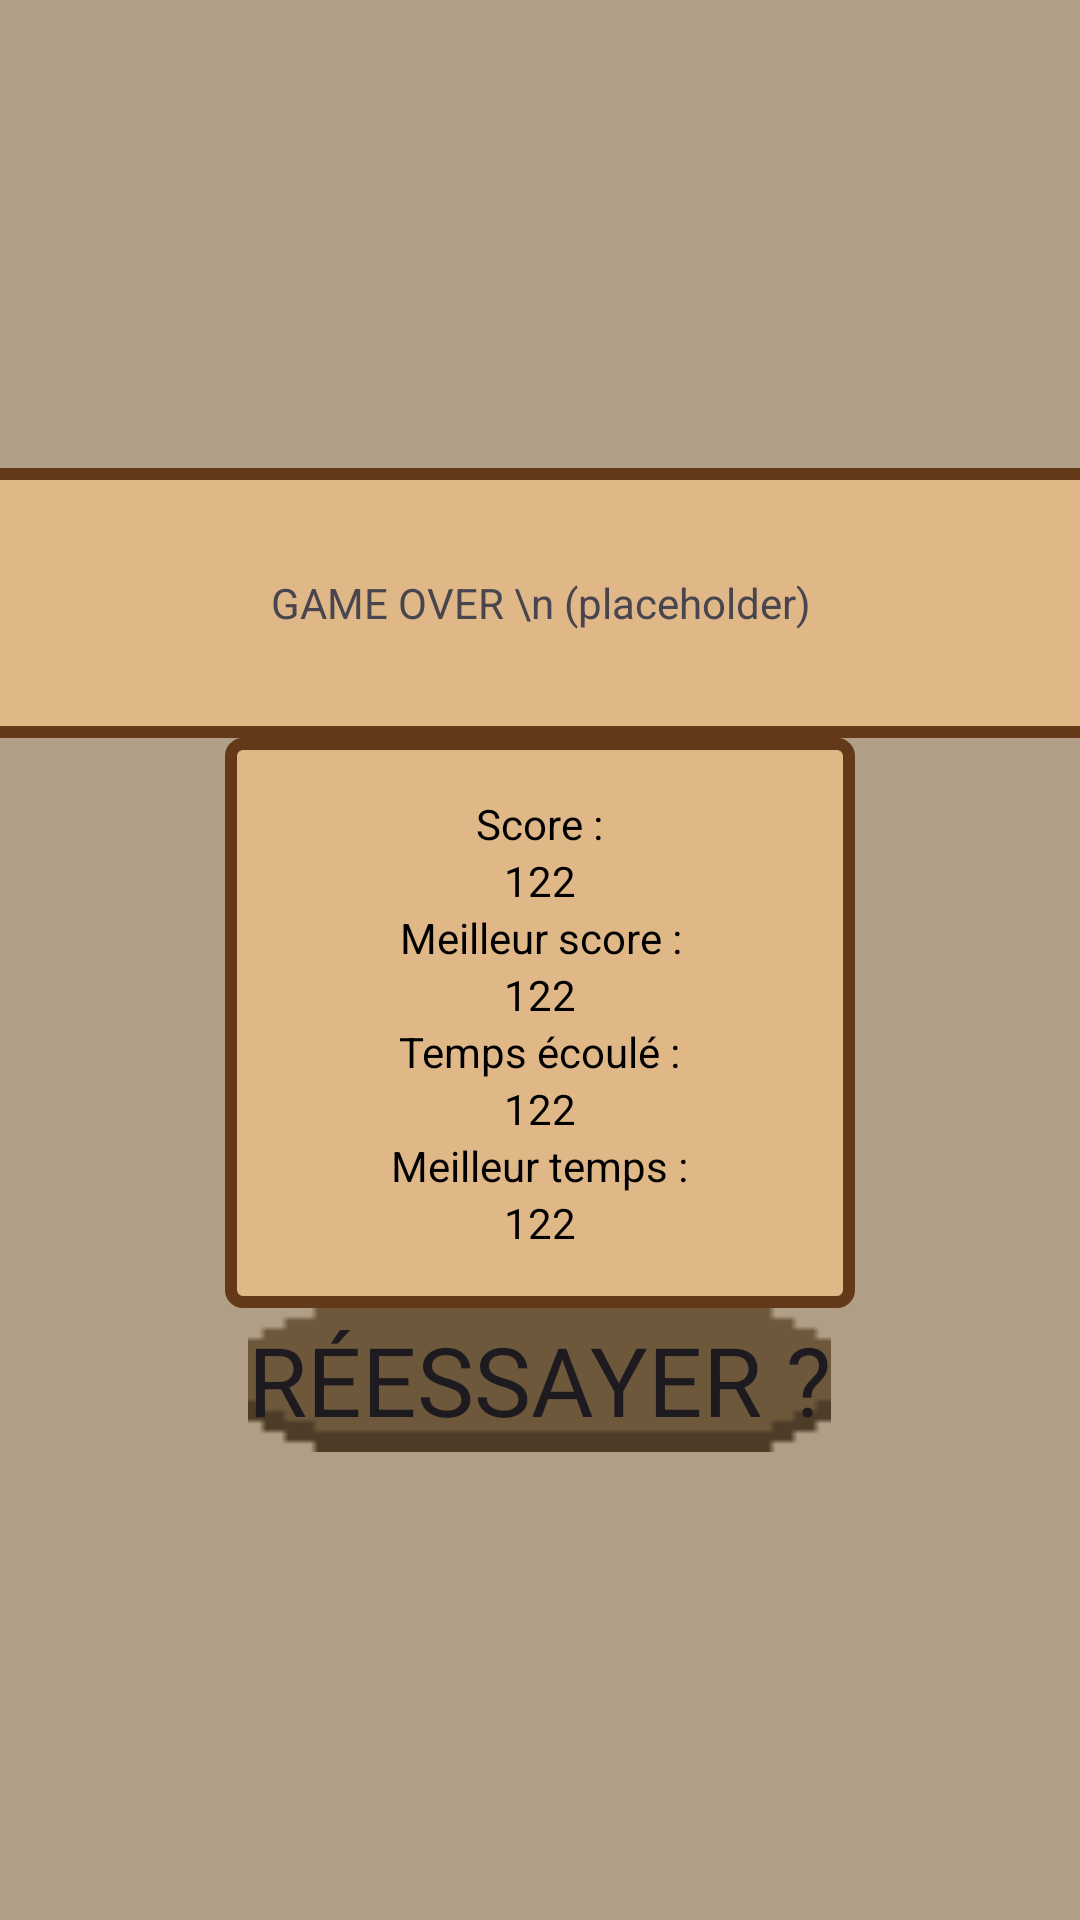

Reconstruct the res/layout file that produces this screen, plus the resources it refers to.
<!-- AndroidManifest.xml: application theme Theme.EcoHouse -->
<!-- res/layout/fragment_gameover.xml -->
<?xml version="1.0" encoding="utf-8"?>
<androidx.constraintlayout.widget.ConstraintLayout
    xmlns:android="http://schemas.android.com/apk/res/android"
    xmlns:tools="http://schemas.android.com/tools"
    android:layout_width="match_parent"
    android:layout_height="match_parent"
    xmlns:app="http://schemas.android.com/apk/res-auto"
    tools:context=".GameOverFragment"
    android:background="@drawable/background_game_rectangle"
    >



    
    <LinearLayout
        android:layout_width="match_parent"
        android:layout_height="match_parent"
        android:orientation="vertical"
        android:gravity="center">

        


    <LinearLayout
        android:id="@+id/game_elementBACKGROUNDPlaceHolderGAMEOVER"
        android:layout_width="410dp"
        android:layout_height="90dp"
        android:gravity="center"
        android:orientation="vertical"
        app:layout_constraintBottom_toBottomOf="parent"
        app:layout_constraintEnd_toEndOf="parent"
        app:layout_constraintStart_toStartOf="parent"
        app:layout_constraintTop_toTopOf="parent"
        android:background="@drawable/game_elements_bg"
        >
        <TextView
            android:layout_width="match_parent"
            android:layout_height="match_parent"
            android:text="GAME OVER \n (placeholder)"
            android:gravity="center"
            />
    </LinearLayout>
    <LinearLayout
        android:id="@+id/game_elementBackgroundScore"
        android:layout_width="210dp"
        android:layout_height="190dp"
        android:gravity="center"
        android:orientation="vertical"
        app:layout_constraintBottom_toBottomOf="parent"
        app:layout_constraintEnd_toEndOf="parent"
        app:layout_constraintStart_toStartOf="parent"
        app:layout_constraintTop_toTopOf="parent"
        android:background="@drawable/game_elements_bg"
        >


                <TextView
                    android:layout_width="wrap_content"
                    android:layout_height="wrap_content"
                    android:gravity="center"
                    android:text="Score :"
                    android:textColor="@color/black"

                    />
                        <TextView
                            android:id="@+id/text_score"
                            android:layout_width="wrap_content"
                            android:layout_height="wrap_content"
                            android:gravity="center"
                            android:text="122"
                            android:textColor="@color/black"

                            />

                <TextView
                    android:layout_width="wrap_content"
                    android:layout_height="wrap_content"
                    android:gravity="center"
                    android:text="Meilleur score :"
                    android:textColor="@color/black"
                    />
                        <TextView
                            android:id="@+id/text_highScore"
                            android:layout_width="wrap_content"
                            android:layout_height="wrap_content"
                            android:gravity="center"
                            android:text="122"
                            android:textColor="@color/black"

                            />

        <TextView
            android:layout_width="wrap_content"
            android:layout_height="wrap_content"
            android:gravity="center"
            android:text="Temps écoulé :"
            android:textColor="@color/black"

            />
                <TextView
                    android:id="@+id/text_time"
                    android:layout_width="wrap_content"
                    android:layout_height="wrap_content"
                    android:gravity="center"
                    android:text="122"
                    android:textColor="@color/black"

                    />

        <TextView
            android:layout_width="wrap_content"
            android:layout_height="wrap_content"
            android:gravity="center"
            android:text="Meilleur temps :"
            android:textColor="@color/black"

            />
                <TextView
                    android:id="@+id/text_bestTime"
                    android:layout_width="wrap_content"
                    android:layout_height="wrap_content"
                    android:gravity="center"
                    android:text="122"
                    android:textColor="@color/black"

                    />

    </LinearLayout>

        <Button
            app:layout_constraintStart_toStartOf="parent"
            app:layout_constraintTop_toTopOf="parent"
            android:id="@+id/play_button"
            android:layout_width="wrap_content"
            android:layout_height="wrap_content"
            android:text="Réessayer ?"
            android:fontFamily="@font/pixel_game"
            android:textSize="32dp"
            app:backgroundTint="@null"
            android:background="@drawable/button_states"  />

    </LinearLayout>




</androidx.constraintlayout.widget.ConstraintLayout>
<!-- resources referenced by this layout -->
<resources>
  <!-- drawable background_game_rectangle (drawable) -->
  <?xml version="1.0" encoding="utf-8"?>
  <shape android:shape="rectangle" xmlns:android="http://schemas.android.com/apk/res/android">
      <solid android:color="#B09E86" />
  </shape>
  <!-- drawable button_states (drawable) -->
  <?xml version="1.0" encoding="utf-8"?>
  <selector xmlns:android="http://schemas.android.com/apk/res/android">
      <item android:state_pressed="true" android:drawable="@drawable/button_pressed" />
      <item android:state_focused="true" android:drawable="@drawable/button_pressed"  />
      <item android:drawable="@drawable/button_default" />
  </selector>
  <!-- drawable game_elements_bg (drawable) -->
  <?xml version="1.0" encoding="utf-8"?>
  <shape android:shape="rectangle"
      xmlns:android="http://schemas.android.com/apk/res/android">
      <solid android:color="#E0B787"/>
      <stroke
          android:color="#633919"
          android:width="4dp"
          />
      <corners android:radius="4dp" />
  </shape>
  <style name="Theme.EcoHouse" parent="Base.Theme.EcoHouse" />
  <!-- drawable button_pressed: png bitmap (drawable, 1848 bytes) -->
  <!-- drawable button_default: png bitmap (drawable, 1961 bytes) -->
  <style name="Base.Theme.EcoHouse" parent="Theme.Material3.DayNight.NoActionBar">
          
          
      </style>
  <!-- not gathered from this repository: default colours our renderer supplied (Android Studio template values) -->
  <color name="black">#FF000000</color>
</resources>
